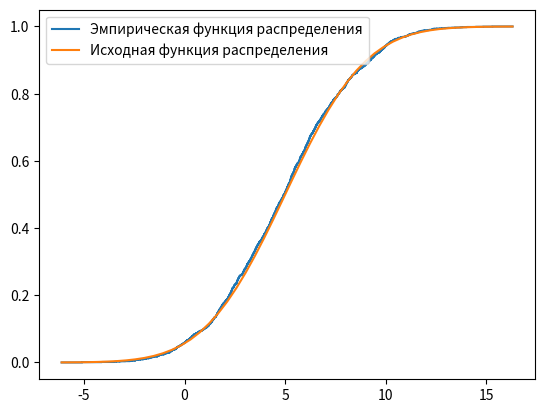

Python code for this plot:
import numpy as np
import matplotlib.pyplot as plt
import scipy.stats as ss


def ecdf(a):
    x, counts = np.unique(a, return_counts=True)
    cusum = np.cumsum(counts)
    return x, cusum / cusum[-1]


def adding(x, y, a):
    x = np.insert(x, 0, x[0])
    y = np.insert(y, 0, 0.)

    x = np.insert(x, 0, min(a) - 1)
    y = np.insert(y, 0, 0.)

    x = np.append(x, max(a) + 1)
    y = np.append(y, 1.)
    return x, y


# Строим графики эмпирической и теоретической функций распределения

# Количество значений в выборке
n_size = 2000

mu = 5
sigma = np.sqrt(10)

# Создаём выборку
X = ss.norm(mu, sigma)
X_vals = X.rvs(n_size)
# Количество точек, в которых будем строить функцию распределения
points_number = 50
# Создаём массивы координат точек x и y эмпирической функции распределения
x, y = ecdf(X_vals)
# Добавляем к массивам координат точек x и y крайних точек
x, y = adding(x, y, X_vals)
# Создаём точки по оси x
xCDF = np.linspace(min(X_vals) - 1, max(X_vals) + 1, points_number)
# Создаём координаты y точек функции распределения
yCDF = ss.norm.cdf(xCDF, loc=mu, scale=sigma)
# Строим график эмпирической функции распределения (благодаря drawstyle график строится "ступеньками")
plt.plot(x, y, drawstyle='steps-post')
# Строим график теоретической функции распределения
plt.plot(xCDF, yCDF)
# Добавляем легенду
plt.legend(["Эмпирическая функция распределения", "Исходная функция распределения"], loc='upper left')
plt.show()
